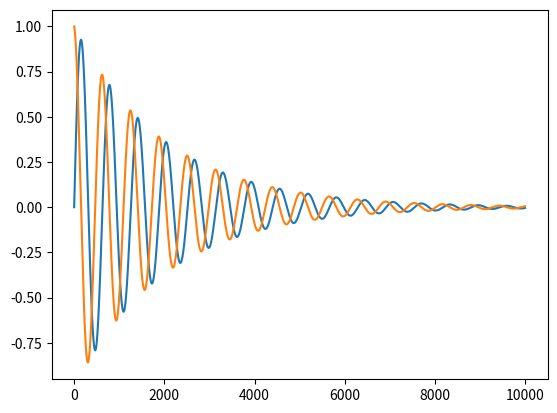

Write Python code to recreate this figure.
#!/usr/bin/env python

from scipy.integrate import odeint
from numpy import arange


# Simulated mass-spring-damper system, using the ode solver from scipy
class MassSpringDamper:
    def __init__(self, m, k, c):
        self.m = m
        self.k = k
        self.c = c

    def simulate(self, x, x_dot, t=100.0, dt=0.01):
        initial_state = [x, x_dot]
        times = arange(0.0, t, dt)  # Set the simulation timesteps

        # Do the simulation
        state = odeint(lambda s,t: self.equation(s, t), initial_state, times)

        # Return the states (as [x, x_dot]) and the simulation timesteps
        return state,times
    
    # This function takes the current state [x, x_dot] and returns the
    # next velocity and acceleration [x_dot and x_dot_dot].  The
    # function is used by the scipy ode solver.
    def equation(self, state, t):
        # unpack the state vector
        x = state[0]
        x_dot = state[1]
        
        # compute acceleration xdd
        x_dot_dot = -self.k / self.m * x - self.c / self.m * x_dot

        return [x_dot, x_dot_dot]
  

if __name__ == '__main__':
    smd = MassSpringDamper(m=10.0, k=10.0, c=1.0)
    state,t = smd.simulate(0.0, 1.0)
    
    #for s in state:
    #   print(s[0)
    import matplotlib.pyplot as plt
    plt.plot(state)
    plt.show()

